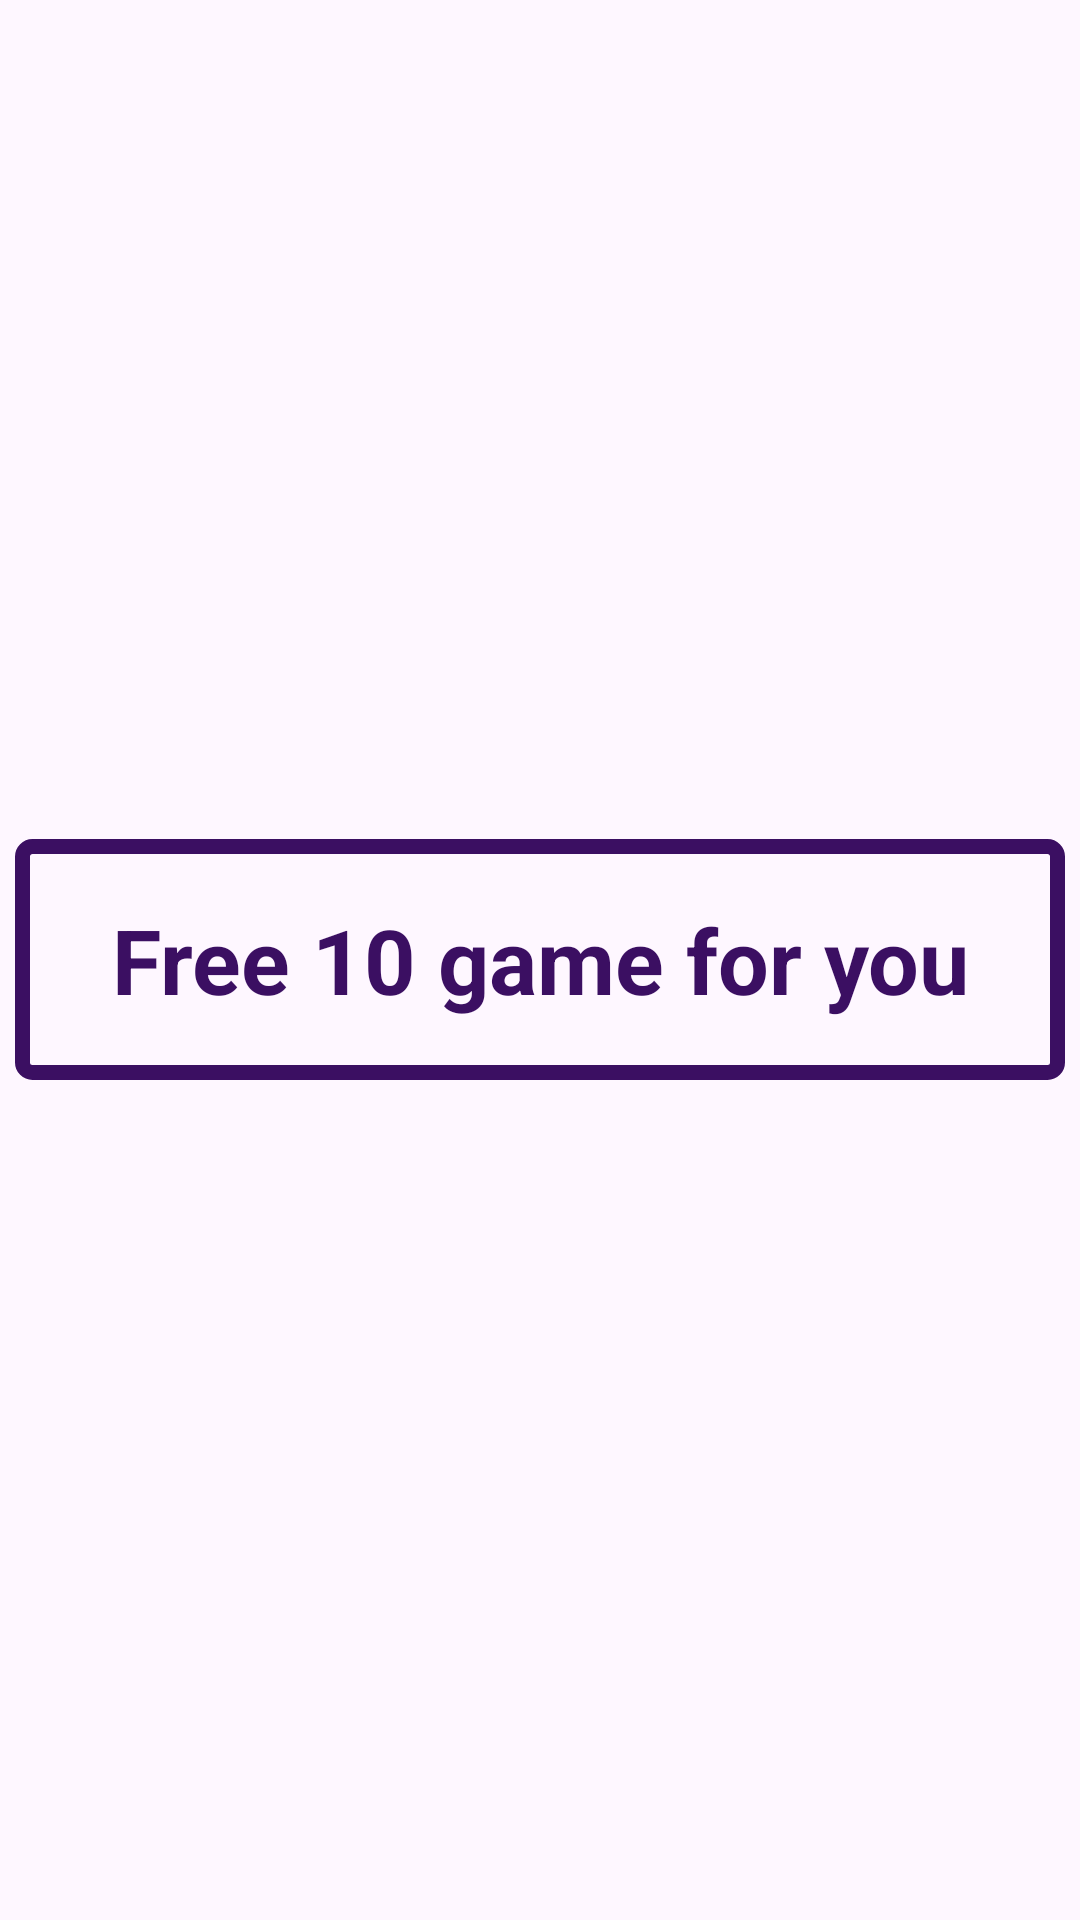

The Android layout XML behind this screen, and the referenced resources:
<!-- AndroidManifest.xml: application theme Theme.Material3.Light.NoActionBar -->
<!-- res/layout/activity_splash.xml -->
<?xml version="1.0" encoding="utf-8"?>
<androidx.constraintlayout.widget.ConstraintLayout xmlns:android="http://schemas.android.com/apk/res/android"
    xmlns:app="http://schemas.android.com/apk/res-auto"
    xmlns:tools="http://schemas.android.com/tools"
    android:id="@+id/main"
    android:layout_width="match_parent"
    android:layout_height="match_parent"
    tools:context=".core.SplashActivity">

    <LinearLayout
        android:layout_width="match_parent"
        android:layout_height="match_parent"
        android:orientation="vertical"
        app:layout_constraintBottom_toBottomOf="parent"
        app:layout_constraintEnd_toEndOf="parent"
        app:layout_constraintStart_toStartOf="parent"
        app:layout_constraintTop_toTopOf="parent"
        android:background="@drawable/background_splash"
        android:gravity="center_vertical"
        android:padding="5dp">

        <TextView
            android:layout_width="match_parent"
            android:layout_height="wrap_content"
            android:text="@string/free_10_game_for_you"
            android:textAlignment="center"
            android:textColor="#3B0F62"
            android:textSize="30sp"
            android:textStyle="bold"
            android:background="@drawable/splash_game_name"
            android:padding="20dp"
            />
    </LinearLayout>
</androidx.constraintlayout.widget.ConstraintLayout>
<!-- resources referenced by this layout -->
<resources>
  <!-- drawable splash_game_name (drawable) -->
  <?xml version="1.0" encoding="utf-8"?>
  <selector xmlns:android="http://schemas.android.com/apk/res/android">
  <item>
      <shape android:shape="rectangle">
          <corners android:radius="10px"/>
          <stroke android:color="#3B0F62" android:width="5dp"/>
      </shape>
  </item>
  </selector>
  <string name="free_10_game_for_you">Free 10 game for you</string>
</resources>
